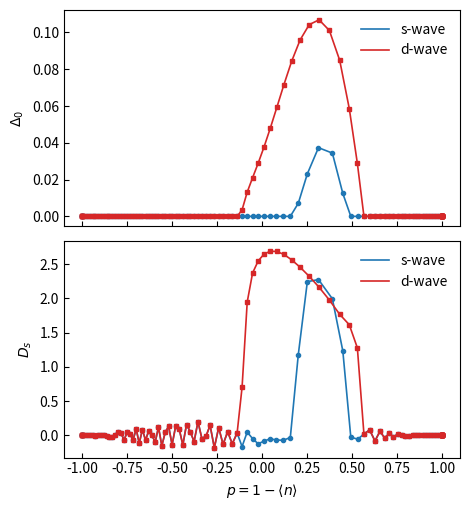

Python code for this plot:
import time

import matplotlib.pyplot as plt
import numpy as np
from scipy import optimize


def band_energy(kx, ky, mu, hop):
    cx = np.cos(kx)
    cy = np.cos(ky)
    t1, t2 = hop

    return (
        -2.0 * (cx + cy)
        - 4.0 * t1 * cx * cy
        - 4.0 * t2 * (cx * cx + cy * cy - 1.0)
        - mu
    )


def velocity_x(kx, ky, hop):
    t1, t2 = hop

    return (
        2.0 * np.sin(kx)
        + 4.0 * t1 * np.sin(kx) * np.cos(ky)
        + 8.0 * t2 * np.sin(kx) * np.cos(kx)
    )


def curvature_xx(kx, ky, hop):
    t1, t2 = hop

    return (
        2.0 * np.cos(kx)
        + 4.0 * t1 * np.cos(kx) * np.cos(ky)
        + 8.0 * t2 * (np.cos(kx) ** 2 - np.sin(kx) ** 2)
    )


def form_factor(kx, ky, pairing):
    if pairing == "s":
        return np.ones_like(kx, dtype=float)

    if pairing == "d":
        return np.cos(kx) - np.cos(ky)

    raise ValueError("pairing must be 's' or 'd'")


def full_bz_midpoint_mesh(grid_n):
    grid = -np.pi + (np.arange(grid_n) + 0.5) * (2.0 * np.pi / grid_n)
    kx, ky = np.meshgrid(grid, grid, indexing="ij")

    return kx.ravel(), ky.ravel()


def stable_tanh_half(beta, energy):
    return np.tanh(0.5 * beta * energy)


def stable_beta_sech2_half(beta, energy):
    x = 0.5 * beta * energy

    out = np.zeros_like(x, dtype=float)
    mask = np.abs(x) < 40.0

    c = np.cosh(x[mask])
    out[mask] = 0.5 * beta / (c * c)

    return out


def gap_residual(delta0, xi, gk, interaction, beta):
    delta_k = delta0 * gk

    energy = np.sqrt(xi * xi + delta_k * delta_k)
    energy = np.maximum(energy, 1e-14)

    kernel = gk * gk * stable_tanh_half(beta, energy) / (2.0 * energy)

    return interaction * np.mean(kernel) - 1.0


def solve_gap_delta0(
    kx,
    ky,
    mu,
    hop,
    interaction,
    beta,
    pairing,
    bracket=(1e-10, 1.0),
):
    xi = band_energy(kx, ky, mu, hop)
    gk = form_factor(kx, ky, pairing)

    lo, hi = bracket

    f_lo = gap_residual(lo, xi, gk, interaction, beta)
    f_hi = gap_residual(hi, xi, gk, interaction, beta)

    while f_lo * f_hi > 0.0 and hi < max(20.0, 8.0 * abs(interaction)):
        hi *= 2.0
        f_hi = gap_residual(hi, xi, gk, interaction, beta)

    if f_lo * f_hi > 0.0:
        return 0.0

    sol = optimize.root_scalar(
        lambda d: gap_residual(d, xi, gk, interaction, beta),
        bracket=(lo, hi),
        xtol=1e-12,
        rtol=1e-12,
    )

    return sol.root if sol.converged else 0.0


def bcs_observables_at_delta(kx, ky, mu, hop, beta, pairing, delta0):
    xi = band_energy(kx, ky, mu, hop)
    vx = velocity_x(kx, ky, hop)
    kxx = curvature_xx(kx, ky, hop)
    gk = form_factor(kx, ky, pairing)

    delta_k = delta0 * gk

    energy = np.sqrt(xi * xi + delta_k * delta_k)
    energy = np.maximum(energy, 1e-14)

    tanh_half = stable_tanh_half(beta, energy)

    n_k = 1.0 - xi / energy * tanh_half
    filling = np.mean(n_k)

    dia_integrand = kxx * n_k

    para_integrand = vx * vx * stable_beta_sech2_half(beta, energy)
    para_integrand *= (xi * xi) / (energy * energy)

    dia = np.pi * np.mean(dia_integrand)
    para = np.pi * np.mean(para_integrand)
    stiffness = dia - para

    return filling, stiffness, dia, para


def bcs_single_mu(
    mu,
    beta,
    grid_n,
    interaction,
    pairing="s",
    hop=np.array([0.0, 0.0]),
    fixed_delta0=None,
):
    kx, ky = full_bz_midpoint_mesh(grid_n)

    if fixed_delta0 is None:
        delta0 = solve_gap_delta0(
            kx=kx,
            ky=ky,
            mu=mu,
            hop=hop,
            interaction=interaction,
            beta=beta,
            pairing=pairing,
            bracket=(1e-10, max(abs(interaction), 1e-4)),
        )
    else:
        delta0 = float(fixed_delta0)

    filling, stiffness, dia, para = bcs_observables_at_delta(
        kx=kx,
        ky=ky,
        mu=mu,
        hop=hop,
        beta=beta,
        pairing=pairing,
        delta0=delta0,
    )

    print(
        f"pairing={pairing}, mu={mu:.8g}, n={filling:.12f}, "
        f"doping={1.0 - filling:.12f}, Delta0={delta0:.12e}, "
        f"dia={dia:.12e}, para={para:.12e}, Ds={stiffness:.12e}"
    )

    return filling, stiffness, delta0, dia, para


def bcs_gap_mu_scan(
    mu_values,
    beta,
    grid_n,
    interaction,
    pairing="s",
    hop=np.array([0.0, 0.0]),
):
    fillings = []
    dopings = []
    stiffnesses = []
    gaps = []
    dias = []
    paras = []

    for mu in mu_values:
        filling, stiffness, delta0, dia, para = bcs_single_mu(
            mu=mu,
            beta=beta,
            grid_n=grid_n,
            interaction=interaction,
            pairing=pairing,
            hop=hop,
        )

        fillings.append(filling)
        dopings.append(1.0 - filling)
        stiffnesses.append(stiffness)
        gaps.append(delta0)
        dias.append(dia)
        paras.append(para)

    return {
        "mu": np.array(mu_values, dtype=float),
        "filling": np.array(fillings, dtype=float),
        "doping": np.array(dopings, dtype=float),
        "gap": np.array(gaps, dtype=float),
        "stiffness": np.array(stiffnesses, dtype=float),
        "diamagnetic": np.array(dias, dtype=float),
        "paramagnetic": np.array(paras, dtype=float),
        "beta": beta,
        "grid_n": grid_n,
        "interaction": interaction,
        "pairing": pairing,
        "hop": np.array(hop, dtype=float),
    }


def plot_gap_and_stiffness(data_s, data_d=None, filename=None):
    fig, axes = plt.subplots(
        2,
        1,
        figsize=(4.8, 5.2),
        sharex=True,
    )

    ax_gap = axes[0]
    ax_stiffness = axes[1]

    for data, label, color, marker in [
        (data_s, "s-wave", "C0", "o"),
        (data_d, "d-wave", "C3", "s"),
    ]:
        if data is None:
            continue

        order = np.argsort(data["doping"])

        x = data["doping"][order]
        gap = data["gap"][order]
        stiffness = data["stiffness"][order]

        ax_gap.plot(
            x,
            gap,
            "-",
            color=color,
            linewidth=1.2,
            label=label,
        )
        ax_gap.plot(
            x,
            gap,
            marker,
            color=color,
            markersize=3.0,
            linestyle="None",
        )

        ax_stiffness.plot(
            x,
            stiffness,
            "-",
            color=color,
            linewidth=1.2,
            label=label,
        )
        ax_stiffness.plot(
            x,
            stiffness,
            marker,
            color=color,
            markersize=3.0,
            linestyle="None",
        )

    ax_gap.set_ylabel(r"$\Delta_0$")
    ax_stiffness.set_xlabel(r"$p=1-\langle n\rangle$")
    ax_stiffness.set_ylabel(r"$D_s$")

    ax_gap.legend(frameon=False)
    ax_stiffness.legend(frameon=False)

    ax_gap.tick_params(direction="in")
    ax_stiffness.tick_params(direction="in")

    fig.tight_layout()

    if filename is not None:
        fig.savefig(filename, bbox_inches="tight")

    plt.show()


# -------------------------- run --------------------------
beta = 100
grid_n = 256

hop = np.array([-0.2, 0.1])
# hop = np.array([0.0, 0.0])
interaction = 0.8

mu_values = np.linspace(-4.8, 4.8, 101)

start = time.time()

print("\n=== s-wave BCS scan ===")
data_s = bcs_gap_mu_scan(
    mu_values=mu_values,
    beta=beta,
    grid_n=grid_n,
    interaction=interaction,
    pairing="s",
    hop=hop,
)

print("\n=== d-wave BCS scan ===")
data_d = bcs_gap_mu_scan(
    mu_values=mu_values,
    beta=beta,
    grid_n=grid_n,
    interaction=interaction,
    pairing="d",
    hop=hop,
)

plot_gap_and_stiffness(
    data_s,
    data_d,
    filename="bcs_gap_stiffness.png",
)

print(f"\nFinished in {time.time() - start:.2f} s")
